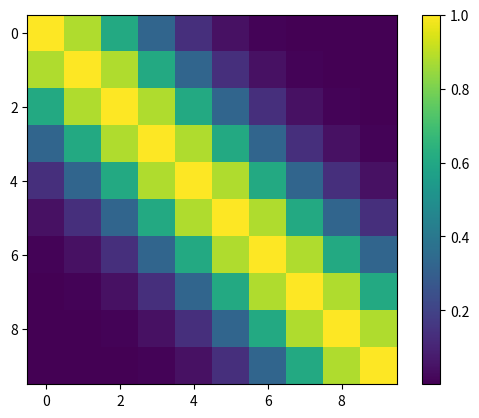
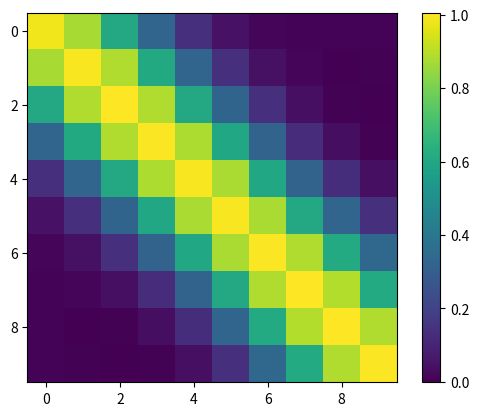
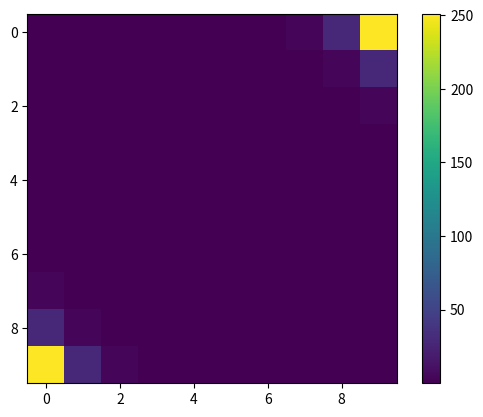
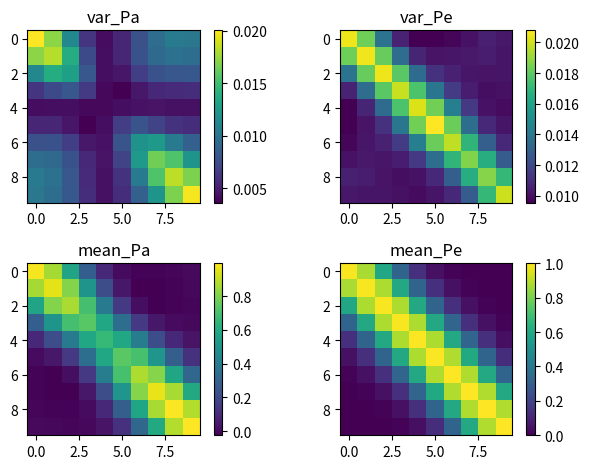
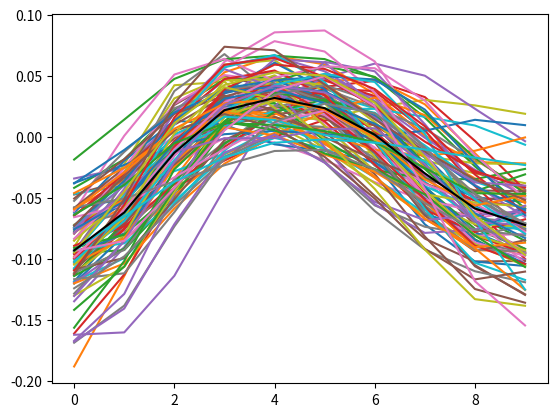

Recreate these plots in Python, in order.
#!/usr/bin/env python3
# -*- coding: utf-8 -*-
"""
Created on Fri Nov  1 09:22:13 2019

[redacted]
"""
import numpy as np
import matplotlib.pyplot as plt

L = 4
EnSize = 100
B = np.zeros((10,10))

for i in range(10):
    for j in range(10):
        B[i, j] = np.exp(- (i - j)**2/(2*L))
        
Pe = np.zeros((10,10,100))
for i in range(100):
    fcst = np.random.multivariate_normal(np.zeros(10), B, 10000)
    Pe[:,:,i] = np.cov(fcst.T)

var_Pe = np.var(Pe, axis = 2)

plt.figure()
plt.imshow(B)
plt.colorbar()

plt.figure()
plt.imshow(Pe[:,:,9])
plt.colorbar()

plt.figure()
plt.imshow((var_Pe**0.5)/B)
plt.colorbar()


# Filtro de Kalman

L = 4

B = np.zeros((10,10))
for i in range(10):
    for j in range(10):
        B[i, j] = np.exp(- (i - j)**2/(2*L))
        
X_true = np.random.multivariate_normal(np.zeros(10), B, 1).T

obs = X_true[4] + 2*np.random.randn(1)

EnSize = 100
pasos = 1000

H = np.zeros((1, 10))
H[0, 4] = 1

R = 2
    
fcst = np.zeros((EnSize, 10, pasos))
ana = np.zeros((EnSize, 10, pasos)) 
Pe = np.zeros((10,10,pasos))
Pa = np.zeros((10,10,pasos))
estimacion = np.zeros((EnSize, 10, pasos))
  
for p in range(pasos):
    X_true = np.random.multivariate_normal(np.zeros(10), B, 1).T
    obs = X_true[4] + 2*np.random.randn(1)
    true = np.repeat(X_true, 100, axis = 1).T 
    
    fcst[:,:,p] = np.random.multivariate_normal(np.zeros(10), B, EnSize)

    Pe[:,:,p] = np.cov(fcst[:,:,p].T)
    
    K = Pe[:,:,p].dot(H.T).dot(np.linalg.inv(H.dot(Pe[:,:,p]).dot(H.T) + R))
    
    for e in range(EnSize):

        ana[e,:,p] = fcst[e,:,p] + (K*(obs - H.dot(fcst[e,:,p].T))).T

    Pa[:,:,p] = (np.eye(10) - K.dot(H)).dot(Pe[:,:,p])
    
    estimacion[:,:,p] = true - ana[:,:,p]
    
var_Pe = np.var(Pe, axis = 2)
var_Pa = np.var(Pa, axis = 2)
var_estimacion = np.var(estimacion, axis = 2)

mean_Pe = np.mean(Pe, axis = 2)
mean_Pa = np.mean(Pa, axis = 2)
mean_estimacion = np.mean(estimacion, axis = 2)

plt.figure()
plt.subplot(2,2,1)
plt.title("var_Pa")
plt.imshow(var_Pa)
plt.colorbar()
plt.subplot(2,2,2)
plt.title("var_Pe")
plt.imshow(var_Pe)
plt.colorbar()
plt.subplot(2,2,3)
plt.title("mean_Pa")
plt.imshow(mean_Pa)
plt.colorbar()
plt.subplot(2,2,4)
plt.title("mean_Pe")
plt.imshow(mean_Pe)
plt.colorbar()
plt.tight_layout()

plt.figure()
plt.plot(mean_estimacion.T)
plt.plot(np.mean(mean_estimacion, axis = 0), 'k')
